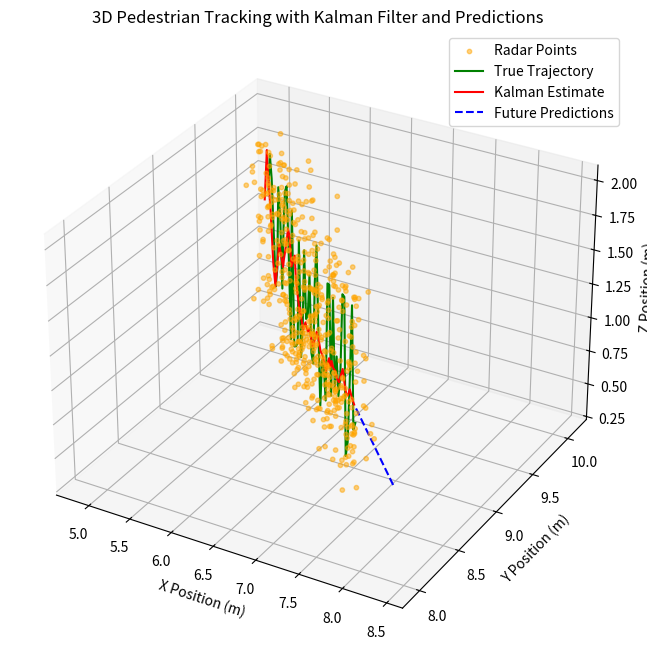
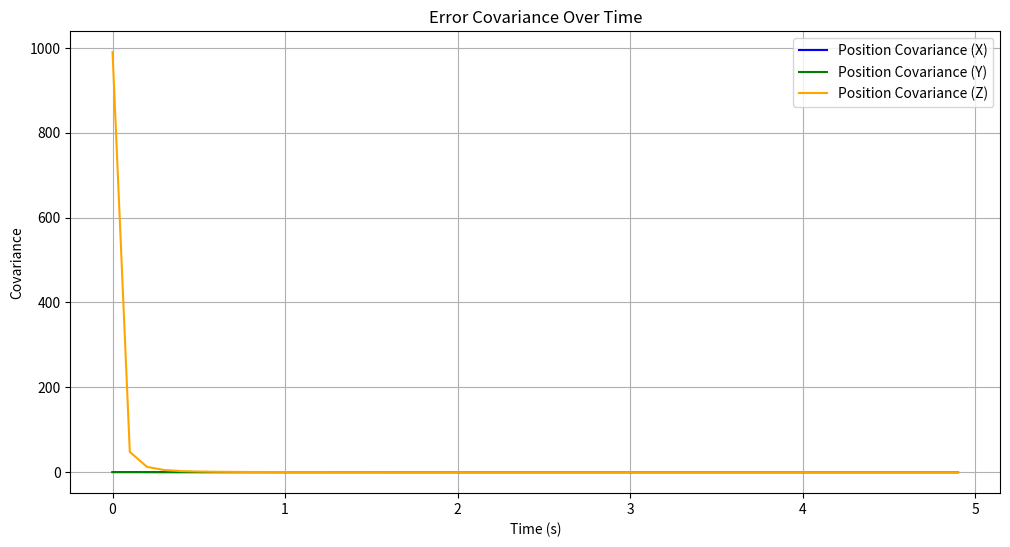

The script that saved these images, in order:
import numpy as np
import matplotlib.pyplot as plt
from mpl_toolkits.mplot3d import Axes3D

# Simulate pedestrian cluster with 3D points
def simulate_pedestrian_with_z(num_samples=50, dt=0.1):
    """
    Simulates radar-like data for a moving pedestrian cluster with z-coordinate.
    :param num_samples: Number of samples to simulate.
    :param dt: Time step (sampling interval).
    :return: Time array, true positions, and radar cluster points.
    """
    t = np.arange(0, num_samples * dt, dt)  # Time array
    true_positions = np.array([5 + 0.5 * t, 10 - 0.3 * t]).T  # Linear motion (x, y)
    true_z = np.random.uniform(0.5, 1.8, size=num_samples)  # Z fluctuates between 0.5 and 1.8

    # Add noise for x, y, z
    cluster_noise = np.random.normal(0, 0.1, size=(num_samples, 10, 3))  # Noise for x, y, z
    radar_points = np.zeros((num_samples, 10, 3))  # Radar points with (x, y, z)

    for i in range(num_samples):
        cluster_center = np.append(true_positions[i], true_z[i])  # Combine x, y, z
        radar_points[i] = cluster_center + cluster_noise[i]  # Add noise to cluster center

    return t, np.hstack([true_positions, true_z[:, None]]), radar_points

# Kalman Filter for pedestrian tracking with z-coordinate
class PedestrianKalmanFilterWithZ:
    def __init__(self, dt=0.1):
        """
        Initialize Kalman filter for 3D pedestrian tracking.
        :param dt: Time step (sampling interval).
        """
        self.dt = dt
        self.A = np.array([[1, 0, dt, 0, 0],  # State transition matrix
                           [0, 1, 0, dt, 0],
                           [0, 0, 1, 0, 0],
                           [0, 0, 0, 1, 0],
                           [0, 0, 0, 0, 1]])  # Z remains constant
        self.H = np.array([[1, 0, 0, 0, 0],  # Measurement matrix
                           [0, 1, 0, 0, 0],
                           [0, 0, 0, 0, 1]])  # Measurement includes x, y, z
        self.Q = np.eye(5) * 0.001  # Process noise covariance
        self.R = np.eye(3) * 0.25  # Measurement noise covariance
        self.x = np.zeros((5, 1))  # Initial state [x, y, vx, vy, z]
        self.P = np.eye(5) * 1000  # Initial state covariance

    def update(self, z):
        """
        Perform one step of Kalman filter update.
        :param z: Measurement (3D position: x, y, z).
        :return: Estimated state and covariance.
        """
        # Prediction
        xp = self.A @ self.x
        Pp = self.A @ self.P @ self.A.T + self.Q

        # Kalman gain
        K = Pp @ self.H.T @ np.linalg.inv(self.H @ Pp @ self.H.T + self.R)

        # Update state and covariance
        self.x = xp + K @ (z - self.H @ xp)
        self.P = Pp - K @ self.H @ Pp

        return self.x.flatten(), self.P

    def predict_future(self, steps_ahead):
        """
        Predict future positions based on the current state.
        :param steps_ahead: Number of steps ahead to predict.
        :return: Future positions and uncertainties.
        """
        future_positions = []
        future_uncertainties = []
        x_future = self.x.copy()
        P_future = self.P.copy()

        for _ in range(steps_ahead):
            # Predict next state and covariance
            x_future = self.A @ x_future
            P_future = self.A @ P_future @ self.A.T + self.Q

            future_positions.append(x_future[:3].flatten())  # Save position (x, y, z)
            future_uncertainties.append(np.diag(P_future)[:3])  # Save uncertainties for x, y, z

        return np.array(future_positions), np.array(future_uncertainties)

# Main function
def main():
    dt = 0.1
    num_samples = 50
    future_steps = 20  # Predict 20 steps into the future

    # Simulate pedestrian data
    t, true_positions, radar_points = simulate_pedestrian_with_z(num_samples, dt)

    # Initialize Kalman filter
    kalman = PedestrianKalmanFilterWithZ(dt)

    # Arrays to store results
    estimated_positions = []
    covariance_matrices = []

    for k in range(num_samples):
        # Extract pedestrian cluster
        cluster_points = radar_points[k]
        z = cluster_points.mean(axis=0)  # Cluster centroid as measurement

        # Update Kalman filter with measurement
        estimated_state, P = kalman.update(z)
        estimated_positions.append(estimated_state[:3])  # Save x, y, z
        covariance_matrices.append(np.diag(P))  # Save diagonal elements of covariance matrix

    estimated_positions = np.array(estimated_positions)
    covariance_matrices = np.array(covariance_matrices)

    # Predict future positions
    future_positions, future_uncertainties = kalman.predict_future(future_steps)
    t_future = np.arange(num_samples * dt, (num_samples + future_steps) * dt, dt)

    # 3D Plot of results
    fig = plt.figure(figsize=(12, 8))
    ax = fig.add_subplot(111, projection='3d')

    # Plot radar points
    for i in range(num_samples):
        ax.scatter(radar_points[i, :, 0], radar_points[i, :, 1], radar_points[i, :, 2],
                   c='orange', s=10, alpha=0.5, label='Radar Points' if i == 0 else "")

    # Plot true positions
    ax.plot(true_positions[:, 0], true_positions[:, 1], true_positions[:, 2],
            'g-', label="True Trajectory")

    # Plot Kalman filter estimates
    ax.plot(estimated_positions[:, 0], estimated_positions[:, 1], estimated_positions[:, 2],
            'r-', label="Kalman Estimate")

    # Plot future predictions
    ax.plot(future_positions[:, 0], future_positions[:, 1], future_positions[:, 2],
            'b--', label="Future Predictions")

    ax.set_xlabel("X Position (m)")
    ax.set_ylabel("Y Position (m)")
    ax.set_zlabel("Z Position (m)")
    ax.set_title("3D Pedestrian Tracking with Kalman Filter and Predictions")
    ax.legend()
    plt.show()

    # Plot error covariance
    plt.figure(figsize=(12, 6))
    plt.plot(t, covariance_matrices[:, 0], label="Position Covariance (X)", color="blue")
    plt.plot(t, covariance_matrices[:, 1], label="Position Covariance (Y)", color="green")
    plt.plot(t, covariance_matrices[:, 2], label="Position Covariance (Z)", color="orange")
    plt.xlabel("Time (s)")
    plt.ylabel("Covariance")
    plt.title("Error Covariance Over Time")
    plt.legend()
    plt.grid()
    plt.show()

if __name__ == "__main__":
    main()
